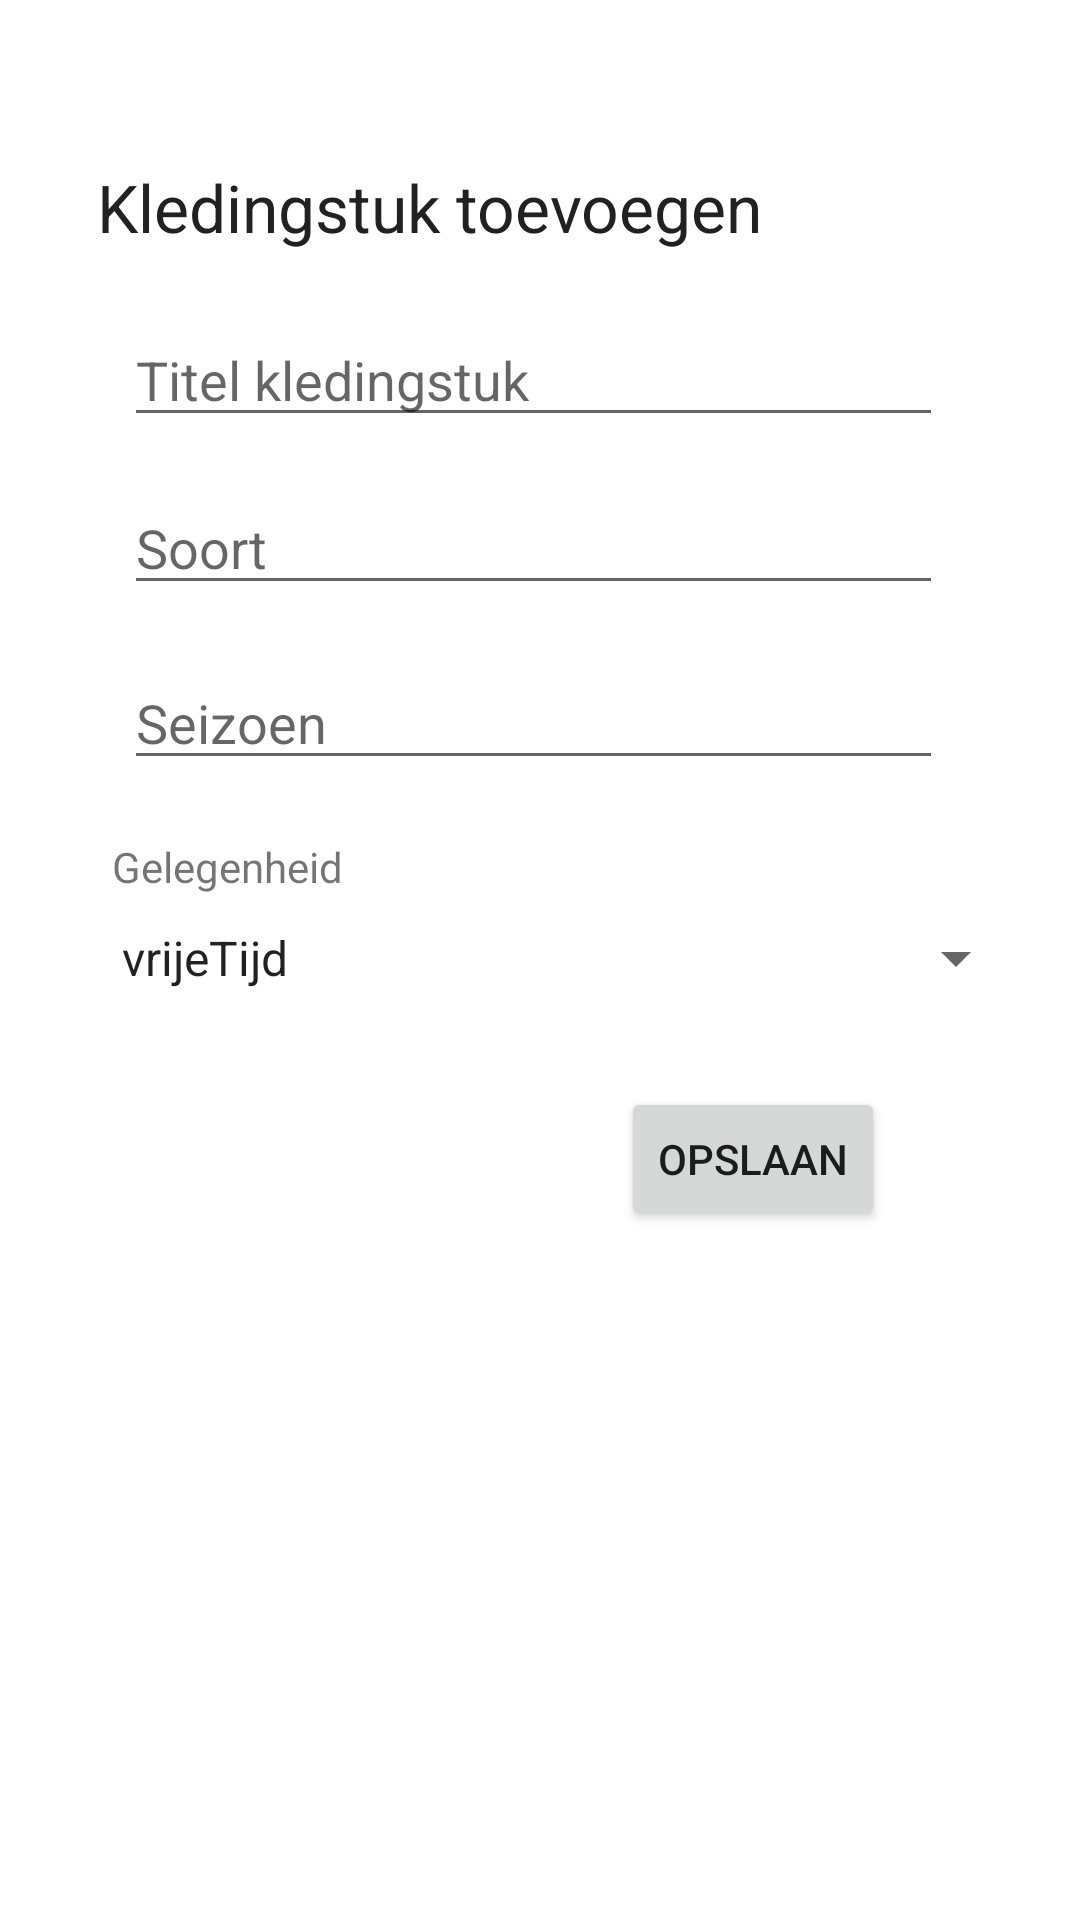

Layout XML and referenced resources for this Android screen:
<!-- AndroidManifest.xml: application theme Theme.Iatimd_eindoplevering -->
<!-- res/layout/activity_create_new_clothes.xml -->
<?xml version="1.0" encoding="utf-8"?>
<androidx.constraintlayout.widget.ConstraintLayout xmlns:android="http://schemas.android.com/apk/res/android"
    xmlns:app="http://schemas.android.com/apk/res-auto"
    xmlns:tools="http://schemas.android.com/tools"
    android:layout_width="match_parent"
    android:layout_height="match_parent"
    tools:context=".CreateNewClothesActivity">

    <EditText
        android:id="@+id/kledingName"
        android:layout_width="wrap_content"
        android:layout_height="wrap_content"
        android:ems="13"
        android:hint="Titel kledingstuk"
        android:inputType="textPersonName"
        app:layout_constraintBottom_toBottomOf="parent"
        app:layout_constraintEnd_toEndOf="parent"
        app:layout_constraintHorizontal_bias="0.474"
        app:layout_constraintStart_toStartOf="parent"
        app:layout_constraintTop_toTopOf="parent"
        app:layout_constraintVertical_bias="0.174" />

    <Spinner
        android:id="@+id/kledingOccasions"
        android:layout_width="310dp"
        android:layout_height="50dp"
        android:entries="@array/occasions"
        app:layout_constraintBottom_toBottomOf="parent"
        app:layout_constraintEnd_toEndOf="parent"
        app:layout_constraintHorizontal_bias="0.651"
        app:layout_constraintStart_toStartOf="parent"
        app:layout_constraintTop_toTopOf="parent"
        app:layout_constraintVertical_bias="0.499" />

    <EditText
        android:id="@+id/kledingSpiecies"
        android:layout_width="wrap_content"
        android:layout_height="wrap_content"
        android:ems="13"
        android:hint="Soort"
        android:inputType="textPersonName"
        app:layout_constraintBottom_toBottomOf="parent"
        app:layout_constraintEnd_toEndOf="parent"
        app:layout_constraintHorizontal_bias="0.474"
        app:layout_constraintStart_toStartOf="parent"
        app:layout_constraintTop_toTopOf="parent"
        app:layout_constraintVertical_bias="0.268" />

    <EditText
        android:id="@+id/kledingSeason"
        android:layout_width="wrap_content"
        android:layout_height="wrap_content"
        android:ems="13"
        android:hint="Seizoen"
        android:inputType="textPersonName"
        app:layout_constraintBottom_toBottomOf="parent"
        app:layout_constraintEnd_toEndOf="parent"
        app:layout_constraintHorizontal_bias="0.474"
        app:layout_constraintStart_toStartOf="parent"
        app:layout_constraintTop_toTopOf="parent"
        app:layout_constraintVertical_bias="0.365" />

    <TextView
        android:id="@+id/kledingToevoegenTitle"
        android:layout_width="wrap_content"
        android:layout_height="wrap_content"
        android:text="Kledingstuk toevoegen"
        android:textAppearance="@style/TextAppearance.AppCompat.Large"
        android:textColor="#212121"
        app:layout_constraintBottom_toBottomOf="parent"
        app:layout_constraintEnd_toEndOf="parent"
        app:layout_constraintHorizontal_bias="0.235"
        app:layout_constraintStart_toStartOf="parent"
        app:layout_constraintTop_toTopOf="parent"
        app:layout_constraintVertical_bias="0.089" />

    <TextView
        android:id="@+id/textView8"
        android:layout_width="wrap_content"
        android:layout_height="wrap_content"
        android:text="Gelegenheid"
        app:layout_constraintBottom_toBottomOf="parent"
        app:layout_constraintEnd_toEndOf="parent"
        app:layout_constraintHorizontal_bias="0.132"
        app:layout_constraintStart_toStartOf="parent"
        app:layout_constraintTop_toTopOf="parent"
        app:layout_constraintVertical_bias="0.45" />

    <Button
        android:id="@+id/KledinstukOpslaan"
        android:layout_width="wrap_content"
        android:layout_height="wrap_content"
        android:text="Opslaan"
        app:layout_constraintBottom_toBottomOf="parent"
        app:layout_constraintEnd_toEndOf="parent"
        app:layout_constraintHorizontal_bias="0.761"
        app:layout_constraintStart_toStartOf="parent"
        app:layout_constraintTop_toTopOf="parent"
        app:layout_constraintVertical_bias="0.612" />

</androidx.constraintlayout.widget.ConstraintLayout>
<!-- resources referenced by this layout -->
<resources>
  <string-array name="occasions">
          <item>vrijeTijd</item>
          <item>vakantie</item>
          <item>uitgaan</item>
          <item>werken</item>
      </string-array>
  <style name="Theme.Iatimd_eindoplevering" parent="Theme.MaterialComponents.DayNight.DarkActionBar">
          
          <item name="colorPrimary">#284E78</item>
          <item name="colorPrimaryVariant">#284E78</item>
          <item name="colorOnPrimary">@color/white</item>
          
          <item name="colorSecondary">@color/teal_200</item>
          <item name="colorSecondaryVariant">@color/teal_700</item>
          <item name="colorOnSecondary">@color/black</item>
          
          <item name="android:statusBarColor" tools:targetApi="l">?attr/colorPrimaryVariant</item>
          
      </style>
  <!-- not gathered from this repository: default colours our renderer supplied (Android Studio template values) -->
  <color name="teal_200">#FF03DAC5</color>
  <color name="teal_700">#FF018786</color>
  <color name="black">#FF000000</color>
  <color name="white">#FFFFFFFF</color>
</resources>
